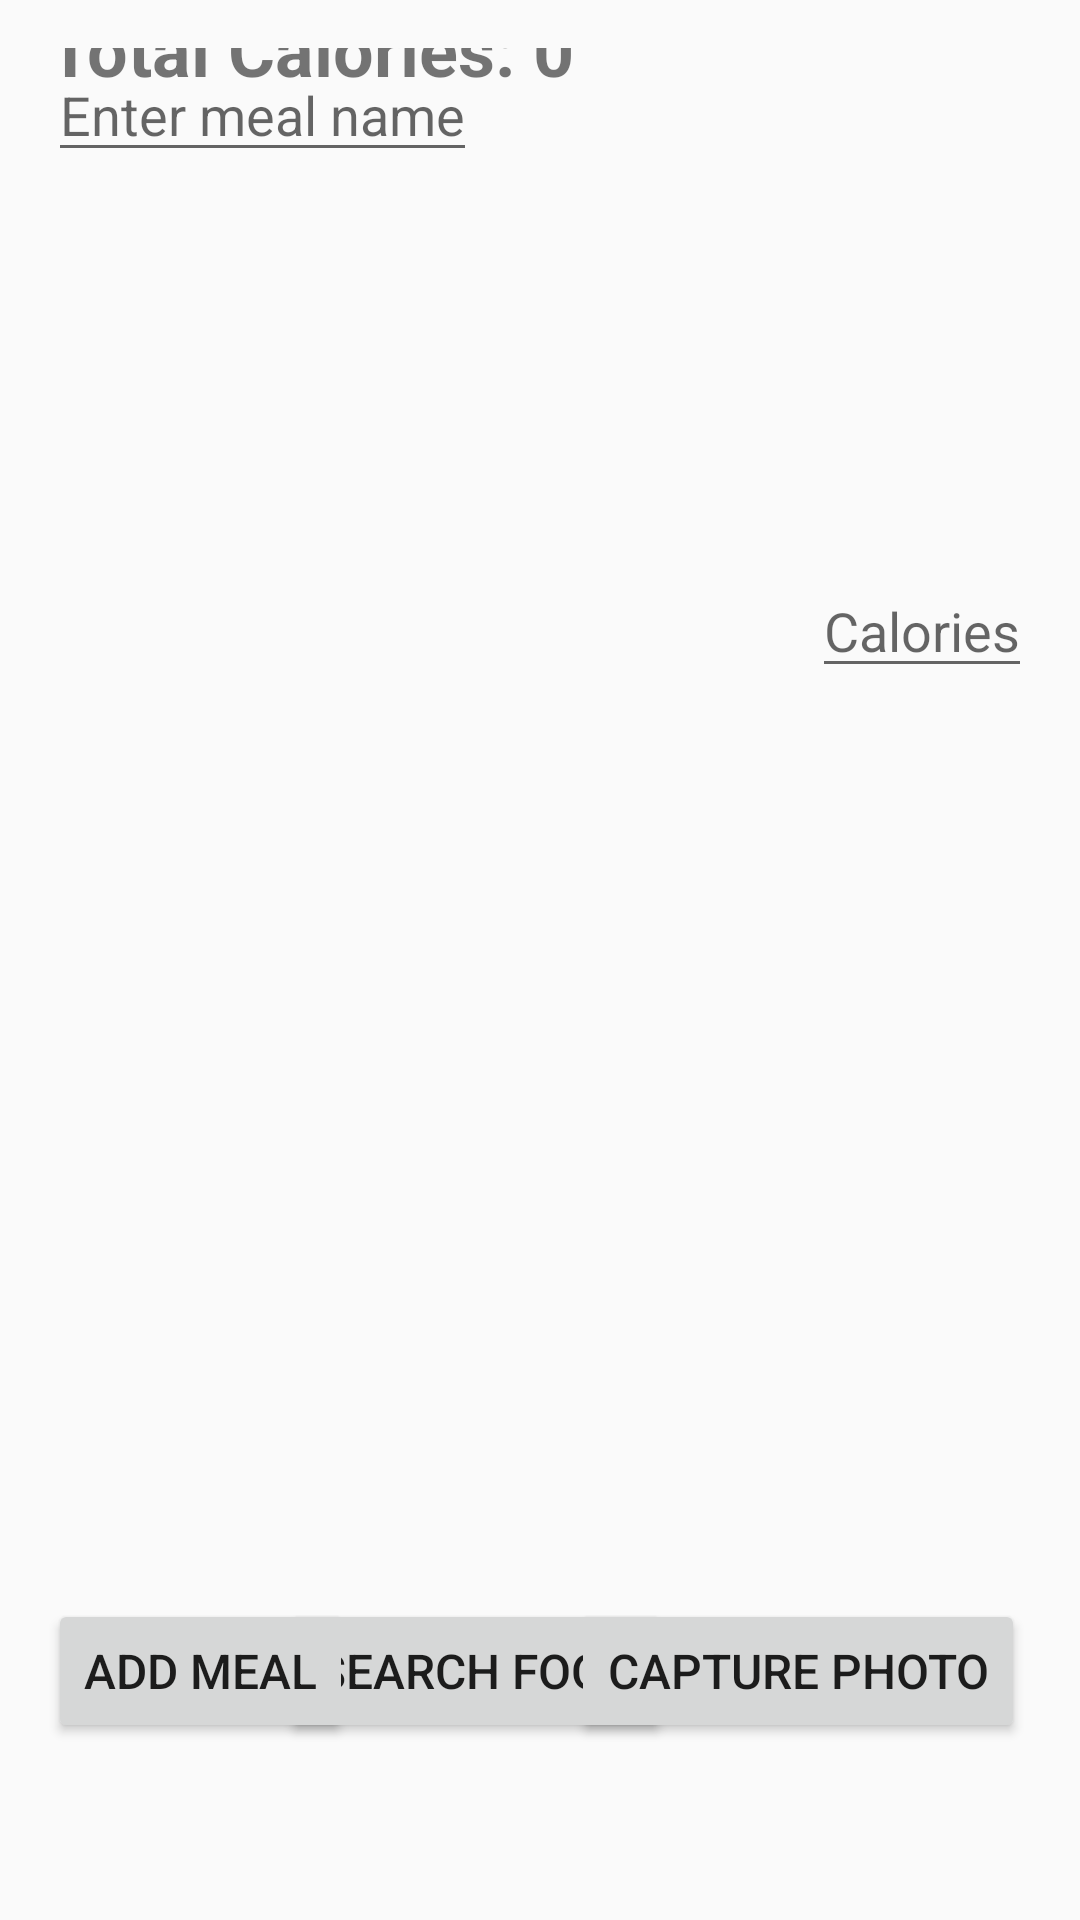

Write the Android layout XML for this screen, with the resource values it uses.
<!-- AndroidManifest.xml: activity theme Theme.FoodCalorieManagementApplication -->
<!-- res/layout/activity_main.xml -->
<androidx.constraintlayout.widget.ConstraintLayout xmlns:android="http://schemas.android.com/apk/res/android"
    xmlns:app="http://schemas.android.com/apk/res-auto"
    xmlns:tools="http://schemas.android.com/tools"
    android:layout_width="match_parent"
    android:layout_height="match_parent"
    android:padding="16dp">

    <TextView
        android:id="@+id/totalCaloriesTextView"
        android:layout_width="0dp"
        android:layout_height="wrap_content"
        android:text="Total Calories: 0"
        android:textSize="24sp"
        android:textStyle="bold"
        app:layout_constraintBottom_toTopOf="@+id/mealNameInput"
        app:layout_constraintEnd_toEndOf="parent"
        app:layout_constraintStart_toStartOf="parent"
        app:layout_constraintTop_toTopOf="parent" />

    <androidx.recyclerview.widget.RecyclerView
        android:id="@+id/mealsRecyclerView"
        android:layout_width="0dp"
        android:layout_height="0dp"
        app:layout_constraintTop_toBottomOf="@id/totalCaloriesTextView"
        app:layout_constraintBottom_toTopOf="@id/addMealContainer"
        app:layout_constraintStart_toStartOf="parent"
        app:layout_constraintEnd_toEndOf="parent"
        android:scrollbars="vertical" />

    <androidx.constraintlayout.widget.ConstraintLayout
        android:id="@+id/addMealContainer"
        android:layout_width="0dp"
        android:layout_height="wrap_content"
        android:layout_marginTop="172dp"
        app:layout_constraintEnd_toEndOf="parent"
        app:layout_constraintHorizontal_bias="0.0"
        app:layout_constraintStart_toStartOf="parent"
        app:layout_constraintTop_toBottomOf="@id/mealsRecyclerView">

        <EditText
            android:id="@+id/caloriesInput"
            android:layout_width="0dp"
            android:layout_height="wrap_content"
            android:hint="Calories"
            android:inputType="number"
            android:textSize="18sp"
            app:layout_constraintBottom_toBottomOf="parent"
            app:layout_constraintEnd_toEndOf="parent"
            app:layout_constraintStart_toEndOf="@id/mealNameInput"
            app:layout_constraintTop_toTopOf="parent" />

    </androidx.constraintlayout.widget.ConstraintLayout>

    <ImageView
        android:id="@+id/mealImageView"
        android:layout_width="0dp"
        android:layout_height="200dp"
        android:layout_marginTop="116dp"
        android:contentDescription="Meal Image"
        android:scaleType="fitCenter"
        app:layout_constraintEnd_toEndOf="parent"
        app:layout_constraintHeight_default="wrap"
        app:layout_constraintHorizontal_bias="0.0"
        app:layout_constraintStart_toStartOf="parent"
        app:layout_constraintTop_toBottomOf="@id/addMealContainer" />

    <Button
        android:id="@+id/searchButton"
        android:layout_width="wrap_content"
        android:layout_height="wrap_content"
        android:text="Search Food"
        android:textSize="16sp"
        app:layout_constraintBottom_toBottomOf="parent"
        app:layout_constraintEnd_toEndOf="parent"
        app:layout_constraintHorizontal_bias="0.393"
        app:layout_constraintStart_toStartOf="parent"
        app:layout_constraintTop_toTopOf="parent"
        app:layout_constraintVertical_bias="0.923" />

    <Button
        android:id="@+id/addMealButton"
        android:layout_width="wrap_content"
        android:layout_height="wrap_content"
        android:text="Add Meal"
        android:textSize="16sp"
        app:layout_constraintBottom_toBottomOf="parent"
        app:layout_constraintEnd_toEndOf="parent"
        app:layout_constraintHorizontal_bias="0.0"
        app:layout_constraintStart_toStartOf="parent"
        app:layout_constraintTop_toTopOf="parent"
        app:layout_constraintVertical_bias="0.923" />

    <Button
        android:id="@+id/capturePhotoButton"
        android:layout_width="wrap_content"
        android:layout_height="wrap_content"
        android:text="Capture Photo"
        android:textSize="16sp"
        app:layout_constraintBottom_toBottomOf="parent"
        app:layout_constraintEnd_toEndOf="parent"
        app:layout_constraintHorizontal_bias="0.986"
        app:layout_constraintStart_toStartOf="parent"
        app:layout_constraintTop_toTopOf="parent"
        app:layout_constraintVertical_bias="0.923" />

    <EditText
        android:id="@+id/mealNameInput"
        android:layout_width="0dp"
        android:layout_height="wrap_content"
        android:hint="Enter meal name"
        android:textSize="18sp"
        tools:layout_editor_absoluteX="1dp"
        tools:layout_editor_absoluteY="79dp" />

</androidx.constraintlayout.widget.ConstraintLayout>
<!-- resources referenced by this layout -->
<resources>
  <style name="Theme.FoodCalorieManagementApplication" parent="Theme.AppCompat.Light.NoActionBar">
          
          <item name="colorPrimary">@color/purple_500</item>
          <item name="colorPrimaryDark">@color/purple_700</item>
          <item name="colorAccent">@color/teal_200</item>
      </style>
  <!-- not gathered from this repository: default colours our renderer supplied (Android Studio template values) -->
  <color name="purple_500">#FF6200EE</color>
  <color name="purple_700">#FF3700B3</color>
  <color name="teal_200">#FF03DAC5</color>
</resources>
